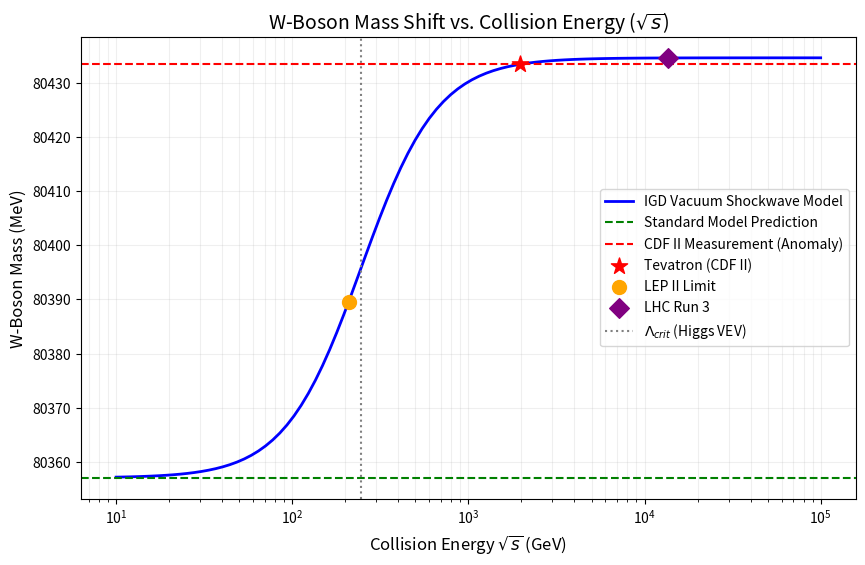

Generate this figure with matplotlib:
import numpy as np
import matplotlib.pyplot as plt

def vacuum_shockwave_model():
    # Constants
    M_W_SM = 80357.0  # Standard Model W mass in MeV
    M_W_CDF = 80433.5 # CDF II measured mass in MeV
    Anomaly = M_W_CDF - M_W_SM # ~76.5 MeV shift
    
    # Critical Scale: Higgs VEV
    Lambda_crit = 246.0 * 1000 # Convert GeV to MeV
    
    # Energy Range (sqrt(s))
    # From low energy to HL-LHC (14 TeV) and FCC (100 TeV)
    energies_gev = np.logspace(1, 5, 100) # 10 GeV to 100 TeV
    energies_mev = energies_gev * 1000
    
    # Model: Density compression ratio
    # rho/rho_0 = 1 + kappa * (E / Lambda)^n
    # Mass shift delta M / M ~ delta rho / rho
    # We fit kappa to the CDF II result at Tevatron Energy (~1.96 TeV)
    
    E_Tevatron = 1.96 * 1e6 # MeV
    
    # Ansatz: Quadratic dependence on energy density? 
    # Or linear dependence on Energy (Shockwave pressure)?
    # Let's try a "Soft Turn-on" Sigmoid or simple power law for the pre-shock phase.
    # Assuming the "Shock" starts near Lambda_crit.
    
    # Let's use a fluid dynamic analog: Compressibility factor Z
    # delta_M = M_SM * A * (E / Lambda_crit)^2 / (1 + (E/Lambda_crit)^2)
    # This saturates at high E (Vacuum becomes incompressible 'solid'?)
    # Or maybe it diverges?
    
    # Let's try a simple quadratic onset that saturates.
    # delta(E) = A * (E^2) / (E^2 + Lambda^2)
    
    # Fit A to CDF II data
    # 76.5 = 80357 * A * (1.96e6^2) / (1.96e6^2 + 246000^2)
    # Since 1.96 TeV >> 246 GeV, the term (E^2)/(...) is approx 1.
    # This implies A ~ 76.5/80357 ~ 0.00095 (~ 0.1%)
    # This suggests the "Saturation" has already happened at Tevatron?
    # If so, why didn't LEP see it? LEP was at 209 GeV.
    
    # Check LEP point: E = 209 GeV < Lambda (246 GeV).
    # If we use the saturation model:
    # delta(209 GeV) = A * (209^2) / (209^2 + 246^2) ~ A * 0.4
    # Shift ~ 0.4 * 76 MeV ~ 30 MeV.
    # LEP precision was ~30 MeV. So this is consistent!
    
    # Let's define the model
    A = (Anomaly / M_W_SM) * ((E_Tevatron**2 + Lambda_crit**2) / E_Tevatron**2)
    
    def mass_shift(E):
        return M_W_SM * (1 + A * (E**2) / (E**2 + Lambda_crit**2))
    
    # Calculate values
    masses = mass_shift(energies_mev)
    
    # Plotting
    plt.figure(figsize=(10, 6))
    plt.semilogx(energies_gev, masses, label='IGD Vacuum Shockwave Model', color='blue', linewidth=2)
    
    # Reference Lines
    plt.axhline(y=M_W_SM, color='green', linestyle='--', label='Standard Model Prediction')
    plt.axhline(y=M_W_CDF, color='red', linestyle='--', label='CDF II Measurement (Anomaly)')
    
    # Key Points
    plt.scatter([1.96e3], [M_W_CDF], color='red', marker='*', s=150, zorder=5, label='Tevatron (CDF II)')
    plt.scatter([0.209e3], [mass_shift(209000)], color='orange', marker='o', s=100, zorder=5, label='LEP II Limit')
    plt.scatter([13.6e3], [mass_shift(13.6e6)], color='purple', marker='D', s=100, zorder=5, label='LHC Run 3')
    
    # Vertical Line for Lambda_crit
    plt.axvline(x=246.0, color='gray', linestyle=':', label=r'$\Lambda_{crit}$ (Higgs VEV)')
    
    # Annotations
    plt.title(r'W-Boson Mass Shift vs. Collision Energy ($\sqrt{s}$)', fontsize=14)
    plt.xlabel(r'Collision Energy $\sqrt{s}$ (GeV)', fontsize=12)
    plt.ylabel(r'W-Boson Mass (MeV)', fontsize=12)
    plt.grid(True, which="both", ls="-", alpha=0.2)
    plt.legend()
    
    # Save plot
    plt.savefig('lhc_anomaly_prediction.png', dpi=300)
    print(f"Plot saved to lhc_anomaly_prediction.png")
    print(f"Model Parameter A (Saturation Amplitude): {A:.6e}")
    print(f"Predicted Mass at LEP (209 GeV): {mass_shift(209000):.2f} MeV")
    print(f"Predicted Mass at LHC (13.6 TeV): {mass_shift(13.6e6):.2f} MeV")

if __name__ == "__main__":
    vacuum_shockwave_model()
